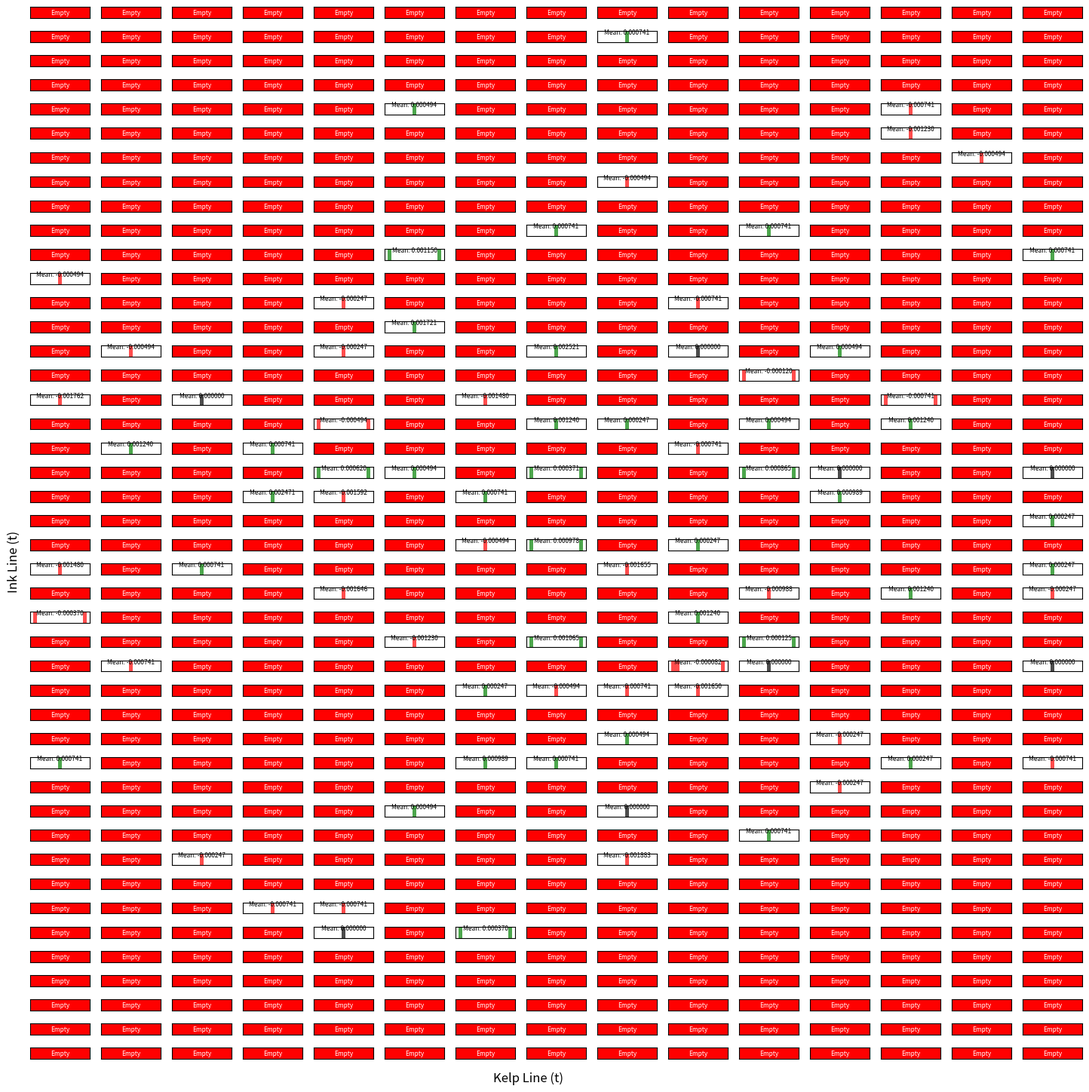

The script that saved this image:
import pandas as pd
import numpy as np
import matplotlib.pyplot as plt

# Mockup returns for simplicity, normally these would come from actual price series
kelpReturns = np.random.normal(0, 0.001, 100)
inkReturns = np.random.normal(0, 0.002, 100)

kelplines = np.sort([
    0.000494, -0.000247, 0.0, -0.000494, 0.000247, 0.000741,
    -0.000741, 0.000989, -0.000988, -0.00123, 0.00148, -0.00148, 0.00124
])
inklines = np.round([
    -0.004959, -0.004706, -0.004520, -0.004263, -0.003991, -0.003776,
    -0.003246, -0.003014, -0.002744, -0.002512, -0.002239, -0.002008,
    -0.001748, -0.001511, -0.001258, -0.001013, -0.000759, -0.000510,
    -0.000254, 0.000, 0.000003, 0.000009, 0.000254, 0.000509, 0.000760,
    0.001014, 0.001262, 0.001504, 0.001736, 0.002021, 0.002243, 0.002513,
    0.002754, 0.003012, 0.003251, 0.003536, 0.003743, 0.004014, 0.004229,
    0.004528, 0.004685, 0.004913
], decimals=6)

def find_nearest_index(array, value, mode):
    tol = 0.0015 if mode == "KELP" else 0.0058
    if abs(value) > tol:
        return "PlusAnomaly" if value > tol else "MinusAnomaly"
    return (np.abs(array - value)).argmin()

def find_nearest_value(array, value, mode):
    tol = 0.0015 if mode == "KELP" else 0.006
    if abs(value) > tol:
        return value
    return array[(np.abs(array - value)).argmin()]

rows = len(inklines) + 2
cols = len(kelplines) + 2
pMatrix = np.empty((rows, cols), dtype=object)
for i in range(rows):
    for j in range(cols):
        pMatrix[i, j] = []

# Fill the matrix with kelpReturns[t+1] conditioned on kelpReturns[t] and inkReturns[t]
for i in range(len(kelpReturns) - 1):
    KIndex = find_nearest_index(kelplines, kelpReturns[i], "KELP")
    IIndex = find_nearest_index(inklines, inkReturns[i], "INK")
    kelpNext = find_nearest_value(kelplines, kelpReturns[i + 1], "KELP")

    if KIndex == "MinusAnomaly":
        if IIndex == "MinusAnomaly":
            pMatrix[0][0].append(kelpNext)
        elif IIndex == "PlusAnomaly":
            pMatrix[-1][0].append(kelpNext)
        else:
            pMatrix[int(IIndex) + 1][0].append(kelpNext)
    elif KIndex == "PlusAnomaly":
        if IIndex == "MinusAnomaly":
            pMatrix[0][-1].append(kelpNext)
        elif IIndex == "PlusAnomaly":
            pMatrix[-1][-1].append(kelpNext)
        else:
            pMatrix[int(IIndex) + 1][-1].append(kelpNext)
    else:
        if IIndex == "MinusAnomaly":
            pMatrix[0][int(KIndex) + 1].append(kelpNext)
        elif IIndex == "PlusAnomaly":
            pMatrix[-1][int(KIndex) + 1].append(kelpNext)
        else:
            pMatrix[int(IIndex) + 1][int(KIndex) + 1].append(kelpNext)

# Compute mean matrix
mean_matrix = np.empty((rows, cols))
for i in range(rows):
    for j in range(cols):
        cell_data = pMatrix[i, j]
        mean_matrix[i, j] = np.mean(cell_data) if len(cell_data) > 0 else np.nan

mean_matrix = np.round(mean_matrix, decimals=6)
mean_matrix_list = [list(row) for row in mean_matrix.tolist()]
mean_matrix_list[:3]  # Show a sample for brevity


# Plotting the matrix of histograms with means for KELP predictions
fig, axes = plt.subplots(rows, cols, figsize=(15, 15))

for i in range(rows):
    for j in range(cols):
        ax = axes[i, j]
        cell_data = pMatrix[i, j]

        if len(cell_data) > 0:
            mean_val = mean_matrix[i, j]
            if mean_val > 0:
                color = "g"
            elif mean_val < 0:
                color = "r"
            else:
                color = "black"

            ax.hist(cell_data, bins=len(kelplines), color=color, alpha=0.7)
            ax.text(
                0.5,
                0.9,
                f"Mean: {mean_val:.6f}",
                ha="center",
                va="center",
                transform=ax.transAxes,
                fontsize=6,
                color="black",
            )
        else:
            ax.set_facecolor("red")
            ax.text(
                0.5, 0.5, "Empty", ha="center", va="center", fontsize=6, color="white"
            )

        ax.set_xticks([])
        ax.set_yticks([])

# Axis labels
fig.text(0.5, 0.04, "Kelp Line (t)", ha="center", fontsize=12)
fig.text(0.04, 0.5, "Ink Line (t)", va="center", rotation="vertical", fontsize=12)

plt.tight_layout(rect=[0.05, 0.05, 1, 1])
plt.show()
